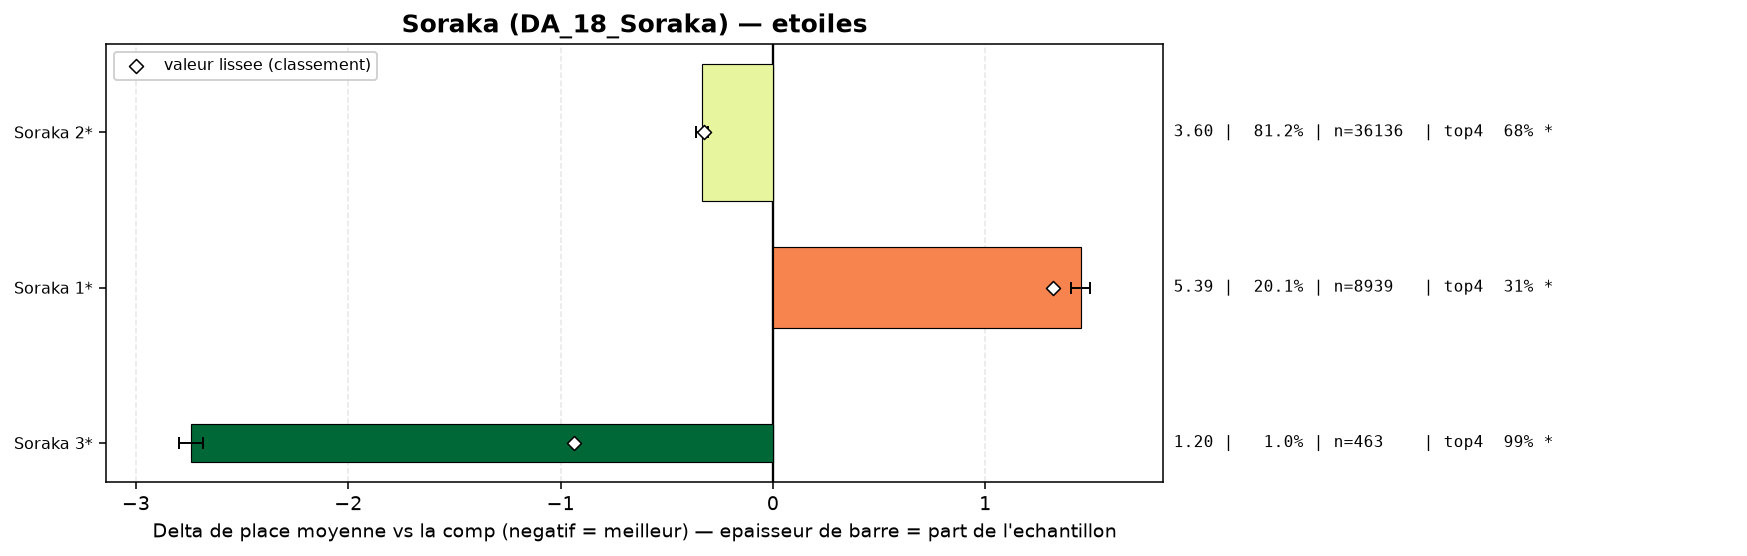

The file beside this chart, header and first rows:
group, label, n, share, avg_place, shrunk_avg, score, d_avg, d_avg_pess, impact, d_top4, win, top2, top4, sd, z, p, significant
populaire, Soraka 3*, 463, 0.01041, 1.197, 2.998, -0.937, -2.739, -2.682, 0.0098, 0.3858, 0.8618, 0.9654, 0.9935, 0.586, -94.38, 0.0, True
populaire, Soraka 2*, 36136, 0.8122, 3.602, 3.61, -0.325, -0.333, -0.305, 0.2642, 0.071, 0.1694, 0.355, 0.6787, 1.986, -23.05, 0.0, True
populaire, Soraka 1*, 8939, 0.2009, 5.386, 5.254, 1.319, 1.45, 1.405, -0.2649, -0.2968, 0.0366, 0.0978, 0.311, 1.935, 63.63, 0.0, True
